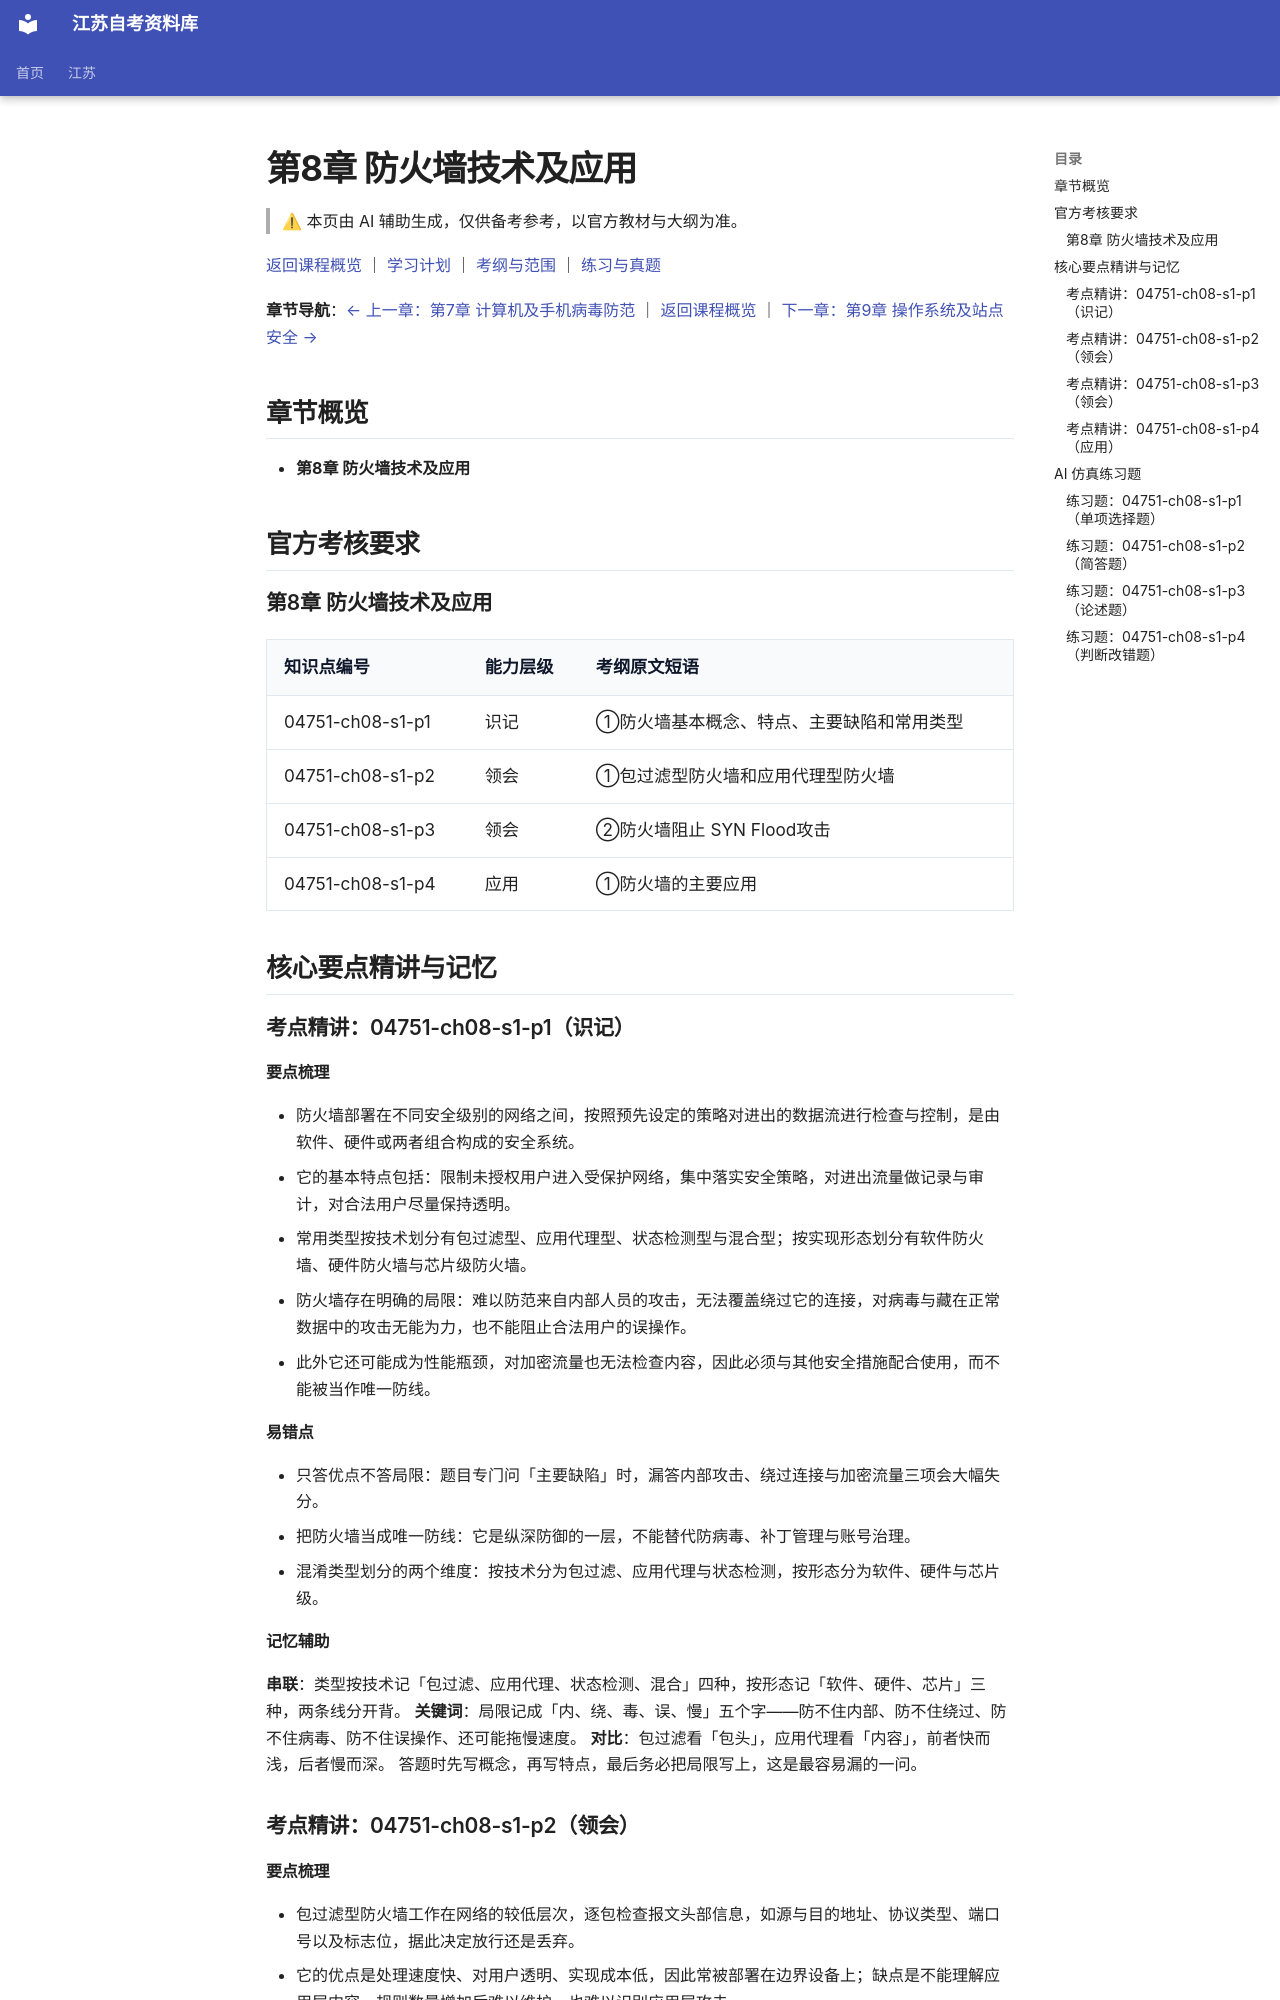

repository: SuperCatQR/jiangsu-zikao-aio · page: jiangsu/courses/04751/knowledge/08-ch08/index.html · generator: mkdocs

<!-- generated by scripts/build-course-content.py; do not edit -->
# 第8章 防火墙技术及应用

> ⚠ 本页由 AI 辅助生成，仅供备考参考，以官方教材与大纲为准。

[返回课程概览](../index.md) ｜ [学习计划](../plan.md) ｜ [考纲与范围](../syllabus.md) ｜ [练习与真题](../practice.md)

**章节导航**：[← 上一章：第7章 计算机及手机病毒防范](07-ch07.md) ｜ [返回课程概览](../index.md) ｜ [下一章：第9章 操作系统及站点安全 →](09-ch09.md)

## 章节概览

- **第8章 防火墙技术及应用**

## 官方考核要求

### 第8章 防火墙技术及应用

| 知识点编号 | 能力层级 | 考纲原文短语 |
| --- | --- | --- |
| 04751-ch08-s1-p1 | 识记 | ①防火墙基本概念、特点、主要缺陷和常用类型 |
| 04751-ch08-s1-p2 | 领会 | ①包过滤型防火墙和应用代理型防火墙 |
| 04751-ch08-s1-p3 | 领会 | ②防火墙阻止 SYN Flood攻击 |
| 04751-ch08-s1-p4 | 应用 | ①防火墙的主要应用 |

## 核心要点精讲与记忆

### 考点精讲：04751-ch08-s1-p1（识记）

#### 要点梳理
- 防火墙部署在不同安全级别的网络之间，按照预先设定的策略对进出的数据流进行检查与控制，是由软件、硬件或两者组合构成的安全系统。
- 它的基本特点包括：限制未授权用户进入受保护网络，集中落实安全策略，对进出流量做记录与审计，对合法用户尽量保持透明。
- 常用类型按技术划分有包过滤型、应用代理型、状态检测型与混合型；按实现形态划分有软件防火墙、硬件防火墙与芯片级防火墙。
- 防火墙存在明确的局限：难以防范来自内部人员的攻击，无法覆盖绕过它的连接，对病毒与藏在正常数据中的攻击无能为力，也不能阻止合法用户的误操作。
- 此外它还可能成为性能瓶颈，对加密流量也无法检查内容，因此必须与其他安全措施配合使用，而不能被当作唯一防线。
#### 易错点
- 只答优点不答局限：题目专门问「主要缺陷」时，漏答内部攻击、绕过连接与加密流量三项会大幅失分。
- 把防火墙当成唯一防线：它是纵深防御的一层，不能替代防病毒、补丁管理与账号治理。
- 混淆类型划分的两个维度：按技术分为包过滤、应用代理与状态检测，按形态分为软件、硬件与芯片级。

<!-- ai-block 04751-ch08-s1-p1/explain | generator=agent/explain_point.v1 | evidence_refs=syllabus:04751#L197 | review_state=machine_draft -->

#### 记忆辅助

**串联**：类型按技术记「包过滤、应用代理、状态检测、混合」四种，按形态记「软件、硬件、芯片」三种，两条线分开背。
**关键词**：局限记成「内、绕、毒、误、慢」五个字——防不住内部、防不住绕过、防不住病毒、防不住误操作、还可能拖慢速度。
**对比**：包过滤看「包头」，应用代理看「内容」，前者快而浅，后者慢而深。
答题时先写概念，再写特点，最后务必把局限写上，这是最容易漏的一问。

<!-- ai-block 04751-ch08-s1-p1/memorize | generator=agent/memorize_point.v1 | evidence_refs=syllabus:04751#L197 | review_state=machine_draft -->

### 考点精讲：04751-ch08-s1-p2（领会）

#### 要点梳理
- 包过滤型防火墙工作在网络的较低层次，逐包检查报文头部信息，如源与目的地址、协议类型、端口号以及标志位，据此决定放行还是丢弃。
- 它的优点是处理速度快、对用户透明、实现成本低，因此常被部署在边界设备上；缺点是不能理解应用层内容，规则数量增加后难以维护，也难以识别应用层攻击。
- 基本型包过滤不记录连接状态，无法判断某个报文是否属于一条已建立的合法连接，因此容易被伪造报文绕过。
- 应用代理型防火墙工作在应用层，它作为中间人把一次通信拆成两段：客户端与代理建立连接，代理再与服务器建立连接，两端之间没有直接通道。
- 它的优点是能够深入检查应用层内容，可以结合用户身份做细粒度控制，并隐藏内部网络结构；代价是处理速度较慢、每种应用都需要专门的代理程序、对用户不完全透明。
- 实际产品常把两者结合，用状态检测在保持速度的同时记录连接状态，只放行属于已建立连接的报文。
#### 易错点
- 把两类防火墙的工作层次说反：包过滤工作在较低层次看报文头，应用代理工作在应用层看会话内容。
- 只比较速度：应用代理的代价还包括每种应用需要专门代理、对用户不完全透明。
- 忽略状态检测这一折中：它记录连接状态，在保持速度的同时挡住不属于已建立连接的报文。

<!-- ai-block 04751-ch08-s1-p2/explain | generator=agent/explain_point.v1 | evidence_refs=syllabus:04751#L198 | review_state=machine_draft -->
